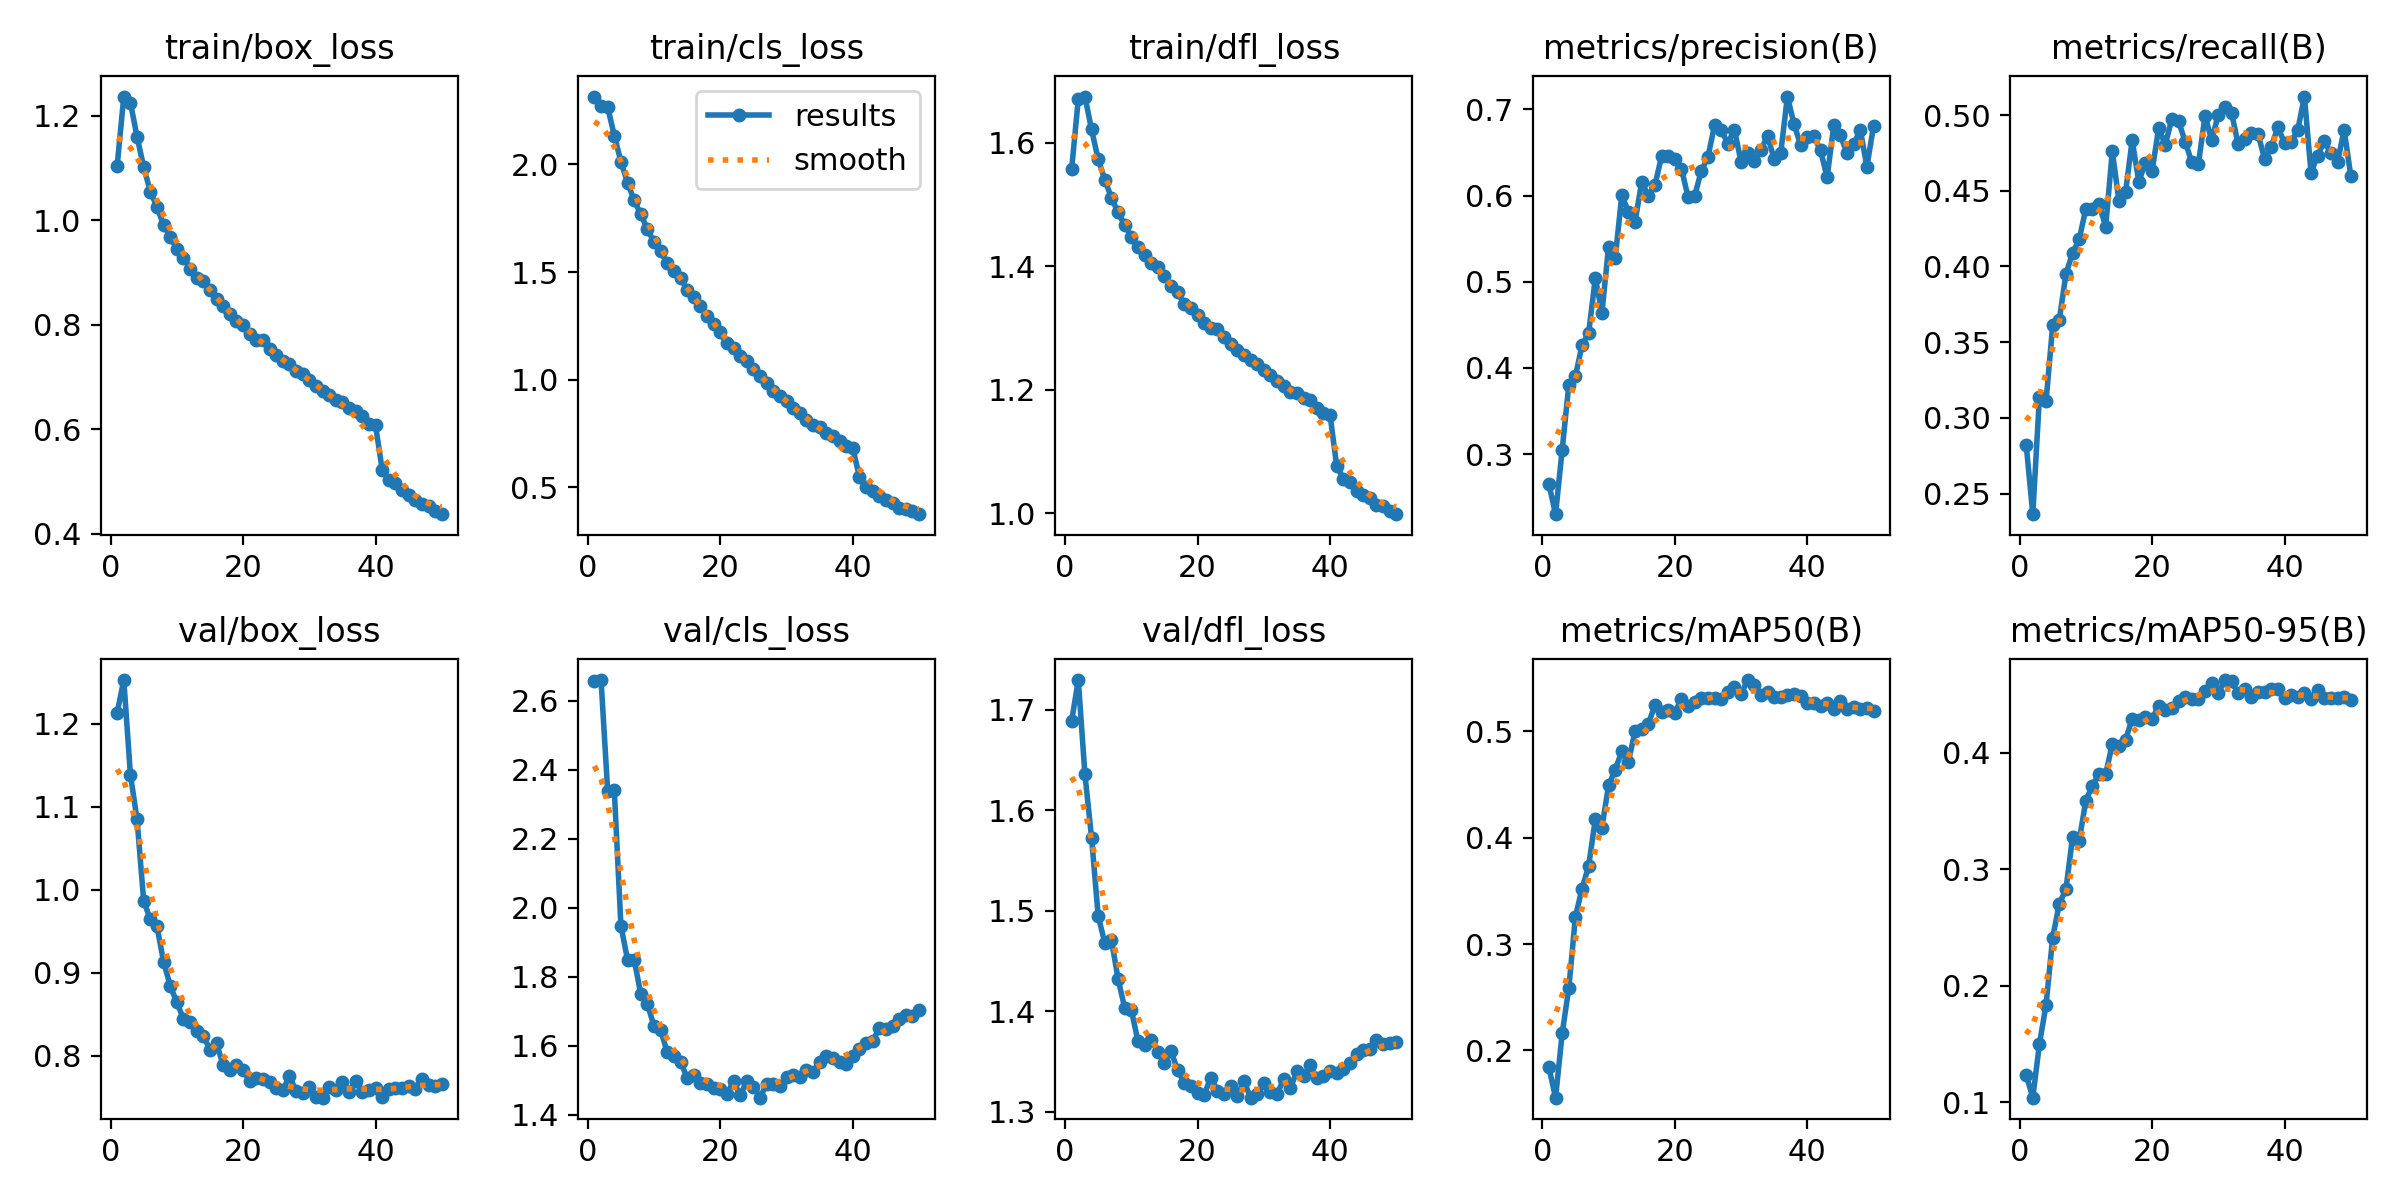

Values plotted in this chart, from the file beside it:
epoch, time, train/box_loss, train/cls_loss, train/dfl_loss, metrics/precision(B), metrics/recall(B), metrics/mAP50(B), metrics/mAP50-95(B), val/box_loss, val/cls_loss, val/dfl_loss, lr/pg0, lr/pg1, lr/pg2
1, 472.1, 1.105, 2.315, 1.557, 0.2652, 0.2825, 0.184, 0.1234, 1.214, 2.658, 1.689, 0.0002377, 0.0002377, 0.0002377
2, 930.9, 1.237, 2.271, 1.671, 0.2304, 0.2365, 0.1555, 0.1038, 1.253, 2.66, 1.73, 0.0004662, 0.0004662, 0.0004662
3, 1384, 1.225, 2.266, 1.675, 0.3052, 0.3139, 0.216, 0.1498, 1.139, 2.339, 1.636, 0.0006854, 0.0006854, 0.0006854
4, 1836, 1.16, 2.134, 1.621, 0.3802, 0.3111, 0.2583, 0.1835, 1.085, 2.341, 1.573, 0.0006716, 0.0006716, 0.0006716
5, 2286, 1.102, 2.013, 1.573, 0.3907, 0.3611, 0.3257, 0.2414, 0.9868, 1.948, 1.495, 0.0006575, 0.0006575, 0.0006575
6, 2738, 1.055, 1.915, 1.54, 0.4264, 0.3649, 0.3521, 0.2704, 0.9644, 1.849, 1.468, 0.0006433, 0.0006433, 0.0006433
7, 3189, 1.026, 1.833, 1.511, 0.4404, 0.395, 0.3735, 0.2828, 0.9565, 1.85, 1.471, 0.0006292, 0.0006292, 0.0006292
8, 3639, 0.991, 1.768, 1.487, 0.5047, 0.4089, 0.4173, 0.3273, 0.9135, 1.75, 1.432, 0.000615, 0.000615, 0.000615
9, 4089, 0.9686, 1.699, 1.467, 0.4637, 0.4178, 0.4093, 0.3245, 0.8848, 1.722, 1.403, 0.0006009, 0.0006009, 0.0006009
10, 4542, 0.9448, 1.64, 1.447, 0.5406, 0.438, 0.4492, 0.3588, 0.8644, 1.656, 1.402, 0.0005868, 0.0005868, 0.0005868
11, 4994, 0.9285, 1.596, 1.431, 0.5271, 0.4379, 0.4638, 0.3719, 0.8449, 1.645, 1.37, 0.0005726, 0.0005726, 0.0005726
12, 5445, 0.9074, 1.542, 1.418, 0.6004, 0.4413, 0.4813, 0.382, 0.8411, 1.581, 1.366, 0.0005585, 0.0005585, 0.0005585
13, 5897, 0.8902, 1.504, 1.405, 0.5809, 0.4263, 0.4711, 0.3818, 0.8306, 1.572, 1.372, 0.0005444, 0.0005444, 0.0005444
14, 6347, 0.883, 1.471, 1.398, 0.5695, 0.4761, 0.5001, 0.4075, 0.8242, 1.554, 1.36, 0.0005302, 0.0005302, 0.0005302
15, 6798, 0.8656, 1.418, 1.384, 0.6156, 0.4434, 0.5023, 0.4057, 0.8074, 1.507, 1.348, 0.0005161, 0.0005161, 0.0005161
16, 7248, 0.85, 1.385, 1.367, 0.6, 0.449, 0.5069, 0.4114, 0.8151, 1.515, 1.36, 0.0005019, 0.0005019, 0.0005019
17, 7701, 0.8354, 1.343, 1.357, 0.6118, 0.4833, 0.5244, 0.429, 0.7887, 1.491, 1.341, 0.0004878, 0.0004878, 0.0004878
18, 8151, 0.8212, 1.295, 1.338, 0.6456, 0.456, 0.5178, 0.4283, 0.783, 1.49, 1.328, 0.0004737, 0.0004737, 0.0004737
19, 8602, 0.8067, 1.259, 1.332, 0.6461, 0.4685, 0.5197, 0.4309, 0.7885, 1.477, 1.325, 0.0004595, 0.0004595, 0.0004595
20, 9054, 0.7992, 1.219, 1.321, 0.6428, 0.4628, 0.5172, 0.4289, 0.7824, 1.474, 1.318, 0.0004454, 0.0004454, 0.0004454
21, 9503, 0.7813, 1.169, 1.308, 0.6312, 0.4913, 0.5307, 0.4404, 0.7701, 1.46, 1.317, 0.0004313, 0.0004313, 0.0004313
22, 9955, 0.7699, 1.149, 1.3, 0.5985, 0.4805, 0.5237, 0.4368, 0.7733, 1.497, 1.334, 0.0004171, 0.0004171, 0.0004171
23, 10404, 0.77, 1.111, 1.297, 0.5997, 0.4975, 0.5275, 0.4384, 0.7727, 1.457, 1.321, 0.000403, 0.000403, 0.000403
24, 10853, 0.7527, 1.086, 1.286, 0.6285, 0.496, 0.5317, 0.4445, 0.7687, 1.497, 1.318, 0.0003888, 0.0003888, 0.0003888
25, 11303, 0.7428, 1.049, 1.273, 0.6447, 0.4824, 0.5311, 0.4484, 0.7617, 1.482, 1.326, 0.0003747, 0.0003747, 0.0003747
26, 11755, 0.7314, 1.018, 1.264, 0.6813, 0.4689, 0.5317, 0.4466, 0.7586, 1.45, 1.315, 0.0003606, 0.0003606, 0.0003606
27, 12205, 0.7244, 0.9849, 1.256, 0.6764, 0.4679, 0.53, 0.4462, 0.7756, 1.49, 1.331, 0.0003464, 0.0003464, 0.0003464
28, 12657, 0.7108, 0.9468, 1.248, 0.6603, 0.4994, 0.5374, 0.4529, 0.7579, 1.491, 1.314, 0.0003323, 0.0003323, 0.0003323
29, 13107, 0.7052, 0.9221, 1.242, 0.6766, 0.4835, 0.5421, 0.4597, 0.7549, 1.484, 1.318, 0.0003182, 0.0003182, 0.0003182
30, 13557, 0.6933, 0.9022, 1.231, 0.6393, 0.5002, 0.535, 0.4513, 0.763, 1.509, 1.328, 0.000304, 0.000304, 0.000304
31, 14007, 0.6819, 0.8673, 1.224, 0.6494, 0.5051, 0.5482, 0.4625, 0.7509, 1.516, 1.32, 0.0002899, 0.0002899, 0.0002899
32, 14458, 0.6728, 0.8434, 1.215, 0.6399, 0.5016, 0.5433, 0.4614, 0.7497, 1.51, 1.317, 0.0002757, 0.0002757, 0.0002757
33, 14910, 0.6648, 0.8126, 1.206, 0.6526, 0.4807, 0.5341, 0.4513, 0.762, 1.529, 1.332, 0.0002616, 0.0002616, 0.0002616
34, 15360, 0.6558, 0.7872, 1.197, 0.6696, 0.4843, 0.5373, 0.4551, 0.7589, 1.524, 1.323, 0.0002475, 0.0002475, 0.0002475
35, 15809, 0.6517, 0.7788, 1.194, 0.642, 0.4884, 0.5325, 0.4481, 0.7681, 1.553, 1.34, 0.0002333, 0.0002333, 0.0002333
36, 16258, 0.6407, 0.7506, 1.187, 0.6498, 0.4875, 0.5323, 0.4519, 0.7564, 1.57, 1.335, 0.0002192, 0.0002192, 0.0002192
37, 16709, 0.6353, 0.7371, 1.183, 0.7149, 0.4708, 0.5337, 0.4523, 0.7702, 1.565, 1.347, 0.0002051, 0.0002051, 0.0002051
38, 17160, 0.6252, 0.7163, 1.17, 0.6828, 0.4789, 0.5351, 0.4552, 0.7559, 1.555, 1.333, 0.0001909, 0.0001909, 0.0001909
39, 17610, 0.6108, 0.692, 1.162, 0.6585, 0.492, 0.5331, 0.4548, 0.7588, 1.548, 1.335, 0.0001768, 0.0001768, 0.0001768
40, 18060, 0.6073, 0.6844, 1.159, 0.6675, 0.4814, 0.5263, 0.4473, 0.7612, 1.57, 1.341, 0.0001626, 0.0001626, 0.0001626
41, 18512, 0.5228, 0.5474, 1.077, 0.6689, 0.4821, 0.527, 0.4495, 0.7507, 1.59, 1.338, 0.0001485, 0.0001485, 0.0001485
42, 19157, 0.5035, 0.5021, 1.056, 0.6524, 0.4901, 0.5242, 0.4477, 0.7599, 1.609, 1.342, 0.0001344, 0.0001344, 0.0001344
43, 19870, 0.4972, 0.4848, 1.05, 0.6211, 0.5122, 0.5271, 0.4517, 0.7614, 1.613, 1.348, 0.0001202, 0.0001202, 0.0001202
44, 20590, 0.4835, 0.4574, 1.036, 0.6816, 0.462, 0.5206, 0.446, 0.7613, 1.651, 1.357, 0.0001061, 0.0001061, 0.0001061
45, 21136, 0.4746, 0.4403, 1.03, 0.6699, 0.4733, 0.5282, 0.4536, 0.7635, 1.649, 1.362, 9.19632e-05, 9.19632e-05, 9.19632e-05
46, 21584, 0.4646, 0.4254, 1.025, 0.6493, 0.4828, 0.5211, 0.4469, 0.7604, 1.657, 1.362, 7.7826e-05, 7.7826e-05, 7.7826e-05
47, 22042, 0.4561, 0.4059, 1.013, 0.6594, 0.4748, 0.523, 0.447, 0.7722, 1.679, 1.371, 6.36888e-05, 6.36888e-05, 6.36888e-05
48, 22496, 0.4534, 0.3985, 1.012, 0.6762, 0.4688, 0.5207, 0.447, 0.7655, 1.689, 1.368, 4.95516e-05, 4.95516e-05, 4.95516e-05
49, 22947, 0.4443, 0.3887, 1.003, 0.6335, 0.4903, 0.5218, 0.4483, 0.7641, 1.688, 1.369, 3.54144e-05, 3.54144e-05, 3.54144e-05
50, 23398, 0.4374, 0.3752, 0.9981, 0.6806, 0.4598, 0.5194, 0.4454, 0.7659, 1.703, 1.369, 2.12772e-05, 2.12772e-05, 2.12772e-05
